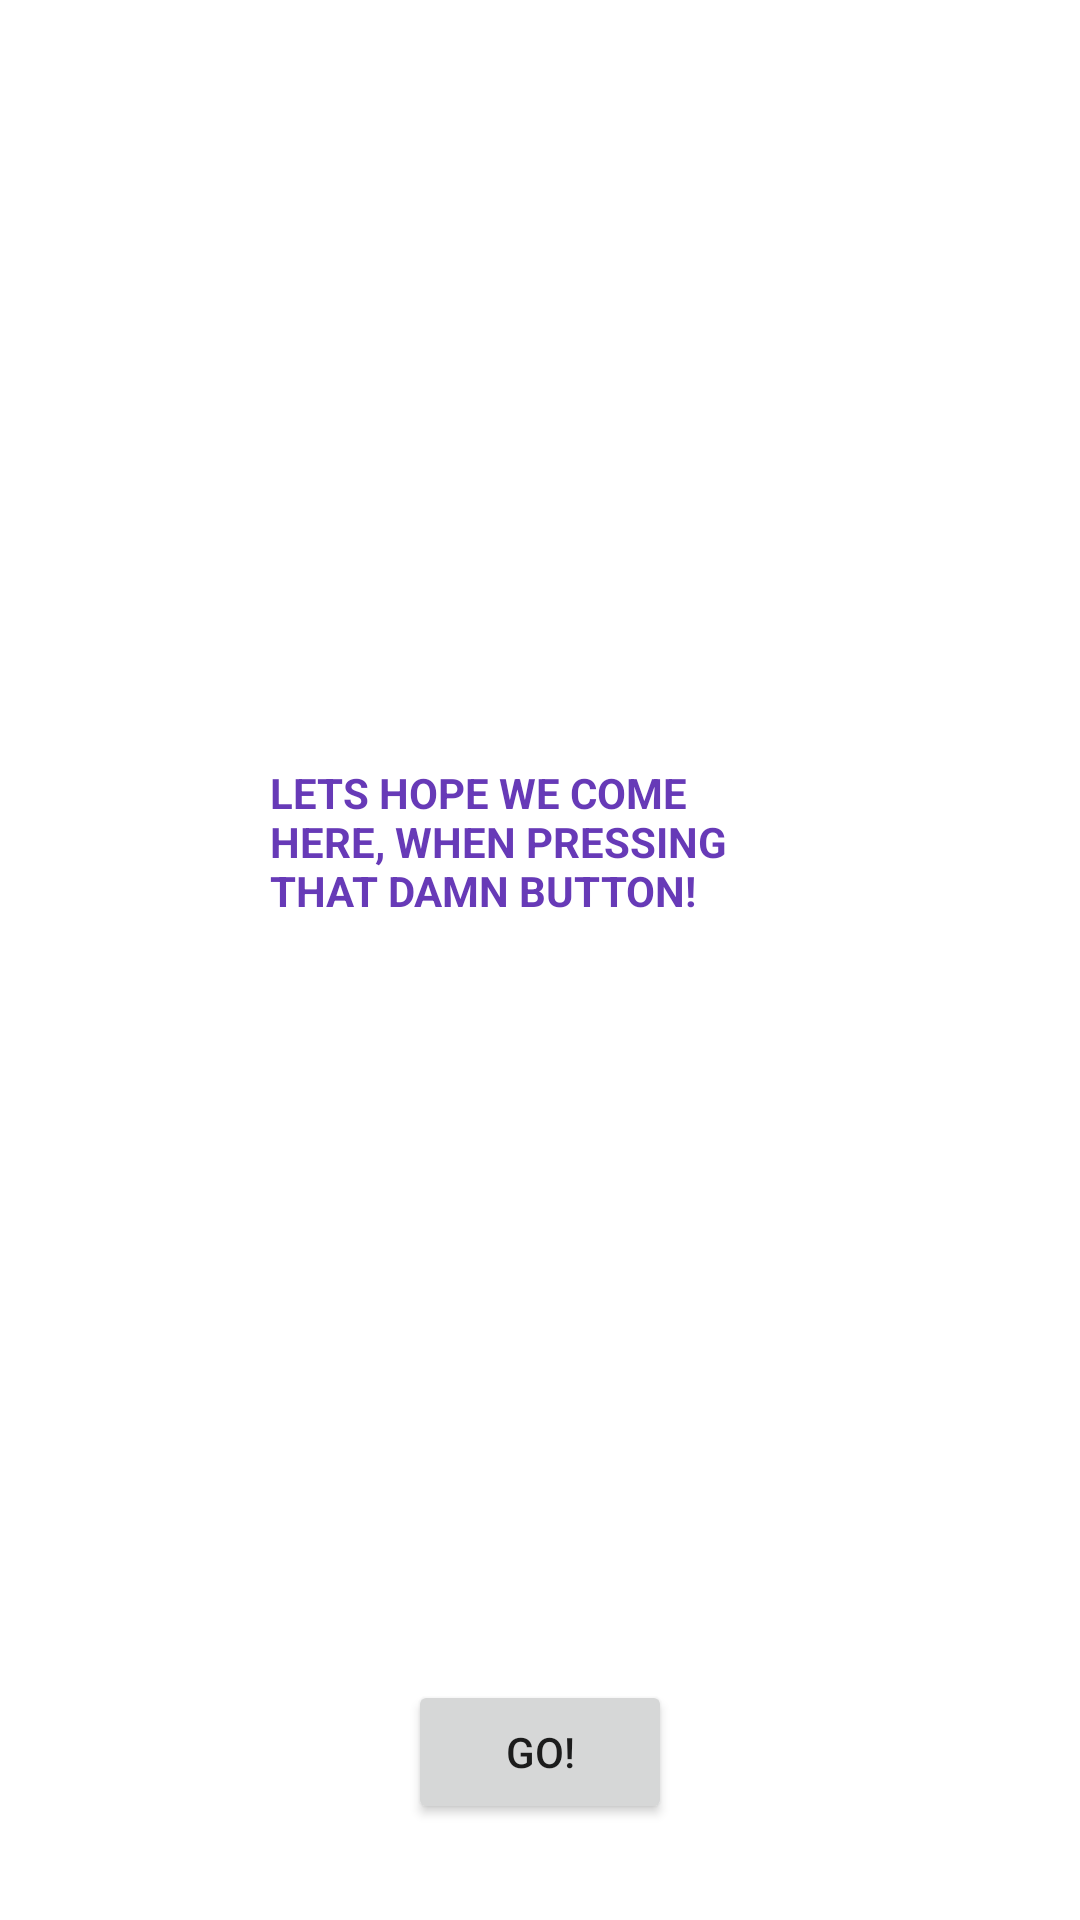

Produce the Android XML layout that renders to this screen, including the resource entries it uses.
<!-- AndroidManifest.xml: application theme Theme.Myfirstsecondapp -->
<!-- res/layout/activity_announce.xml -->
<?xml version="1.0" encoding="utf-8"?>
<androidx.constraintlayout.widget.ConstraintLayout xmlns:android="http://schemas.android.com/apk/res/android"
    xmlns:app="http://schemas.android.com/apk/res-auto"
    xmlns:tools="http://schemas.android.com/tools"
    android:layout_width="match_parent"
    android:layout_height="match_parent"
    tools:context=".AnnounceActivity">

    <Button
        android:id="@+id/button"
        android:layout_width="wrap_content"
        android:layout_height="wrap_content"
        android:layout_marginBottom="32dp"
        android:text="GO!"
        app:layout_constraintBottom_toBottomOf="parent"
        app:layout_constraintEnd_toEndOf="parent"
        app:layout_constraintStart_toStartOf="parent" />

    <TextView
        android:id="@+id/textView2"
        android:layout_width="180dp"
        android:layout_height="51dp"
        android:text="Lets hope we come here, when pressing that damn button!"
        android:textAllCaps="true"
        android:textColor="#673AB7"
        android:textStyle="bold"
        app:layout_constraintBottom_toTopOf="@+id/button"
        app:layout_constraintEnd_toEndOf="parent"
        app:layout_constraintStart_toStartOf="parent"
        app:layout_constraintTop_toTopOf="parent" />


</androidx.constraintlayout.widget.ConstraintLayout>
<!-- resources referenced by this layout -->
<resources>
  <style name="Theme.Myfirstsecondapp" parent="Theme.MaterialComponents.DayNight.DarkActionBar">
          
          <item name="colorPrimary">@color/purple_500</item>
          <item name="colorPrimaryVariant">@color/purple_700</item>
          <item name="colorOnPrimary">@color/white</item>
          
          <item name="colorSecondary">@color/teal_200</item>
          <item name="colorSecondaryVariant">@color/teal_700</item>
          <item name="colorOnSecondary">@color/black</item>
          
          <item name="android:statusBarColor" tools:targetApi="l">?attr/colorPrimaryVariant</item>
          
      </style>
  <!-- not gathered from this repository: default colours our renderer supplied (Android Studio template values) -->
  <color name="purple_500">#FF6200EE</color>
  <color name="purple_700">#FF3700B3</color>
  <color name="teal_200">#FF03DAC5</color>
  <color name="teal_700">#FF018786</color>
  <color name="black">#FF000000</color>
  <color name="white">#FFFFFFFF</color>
</resources>
